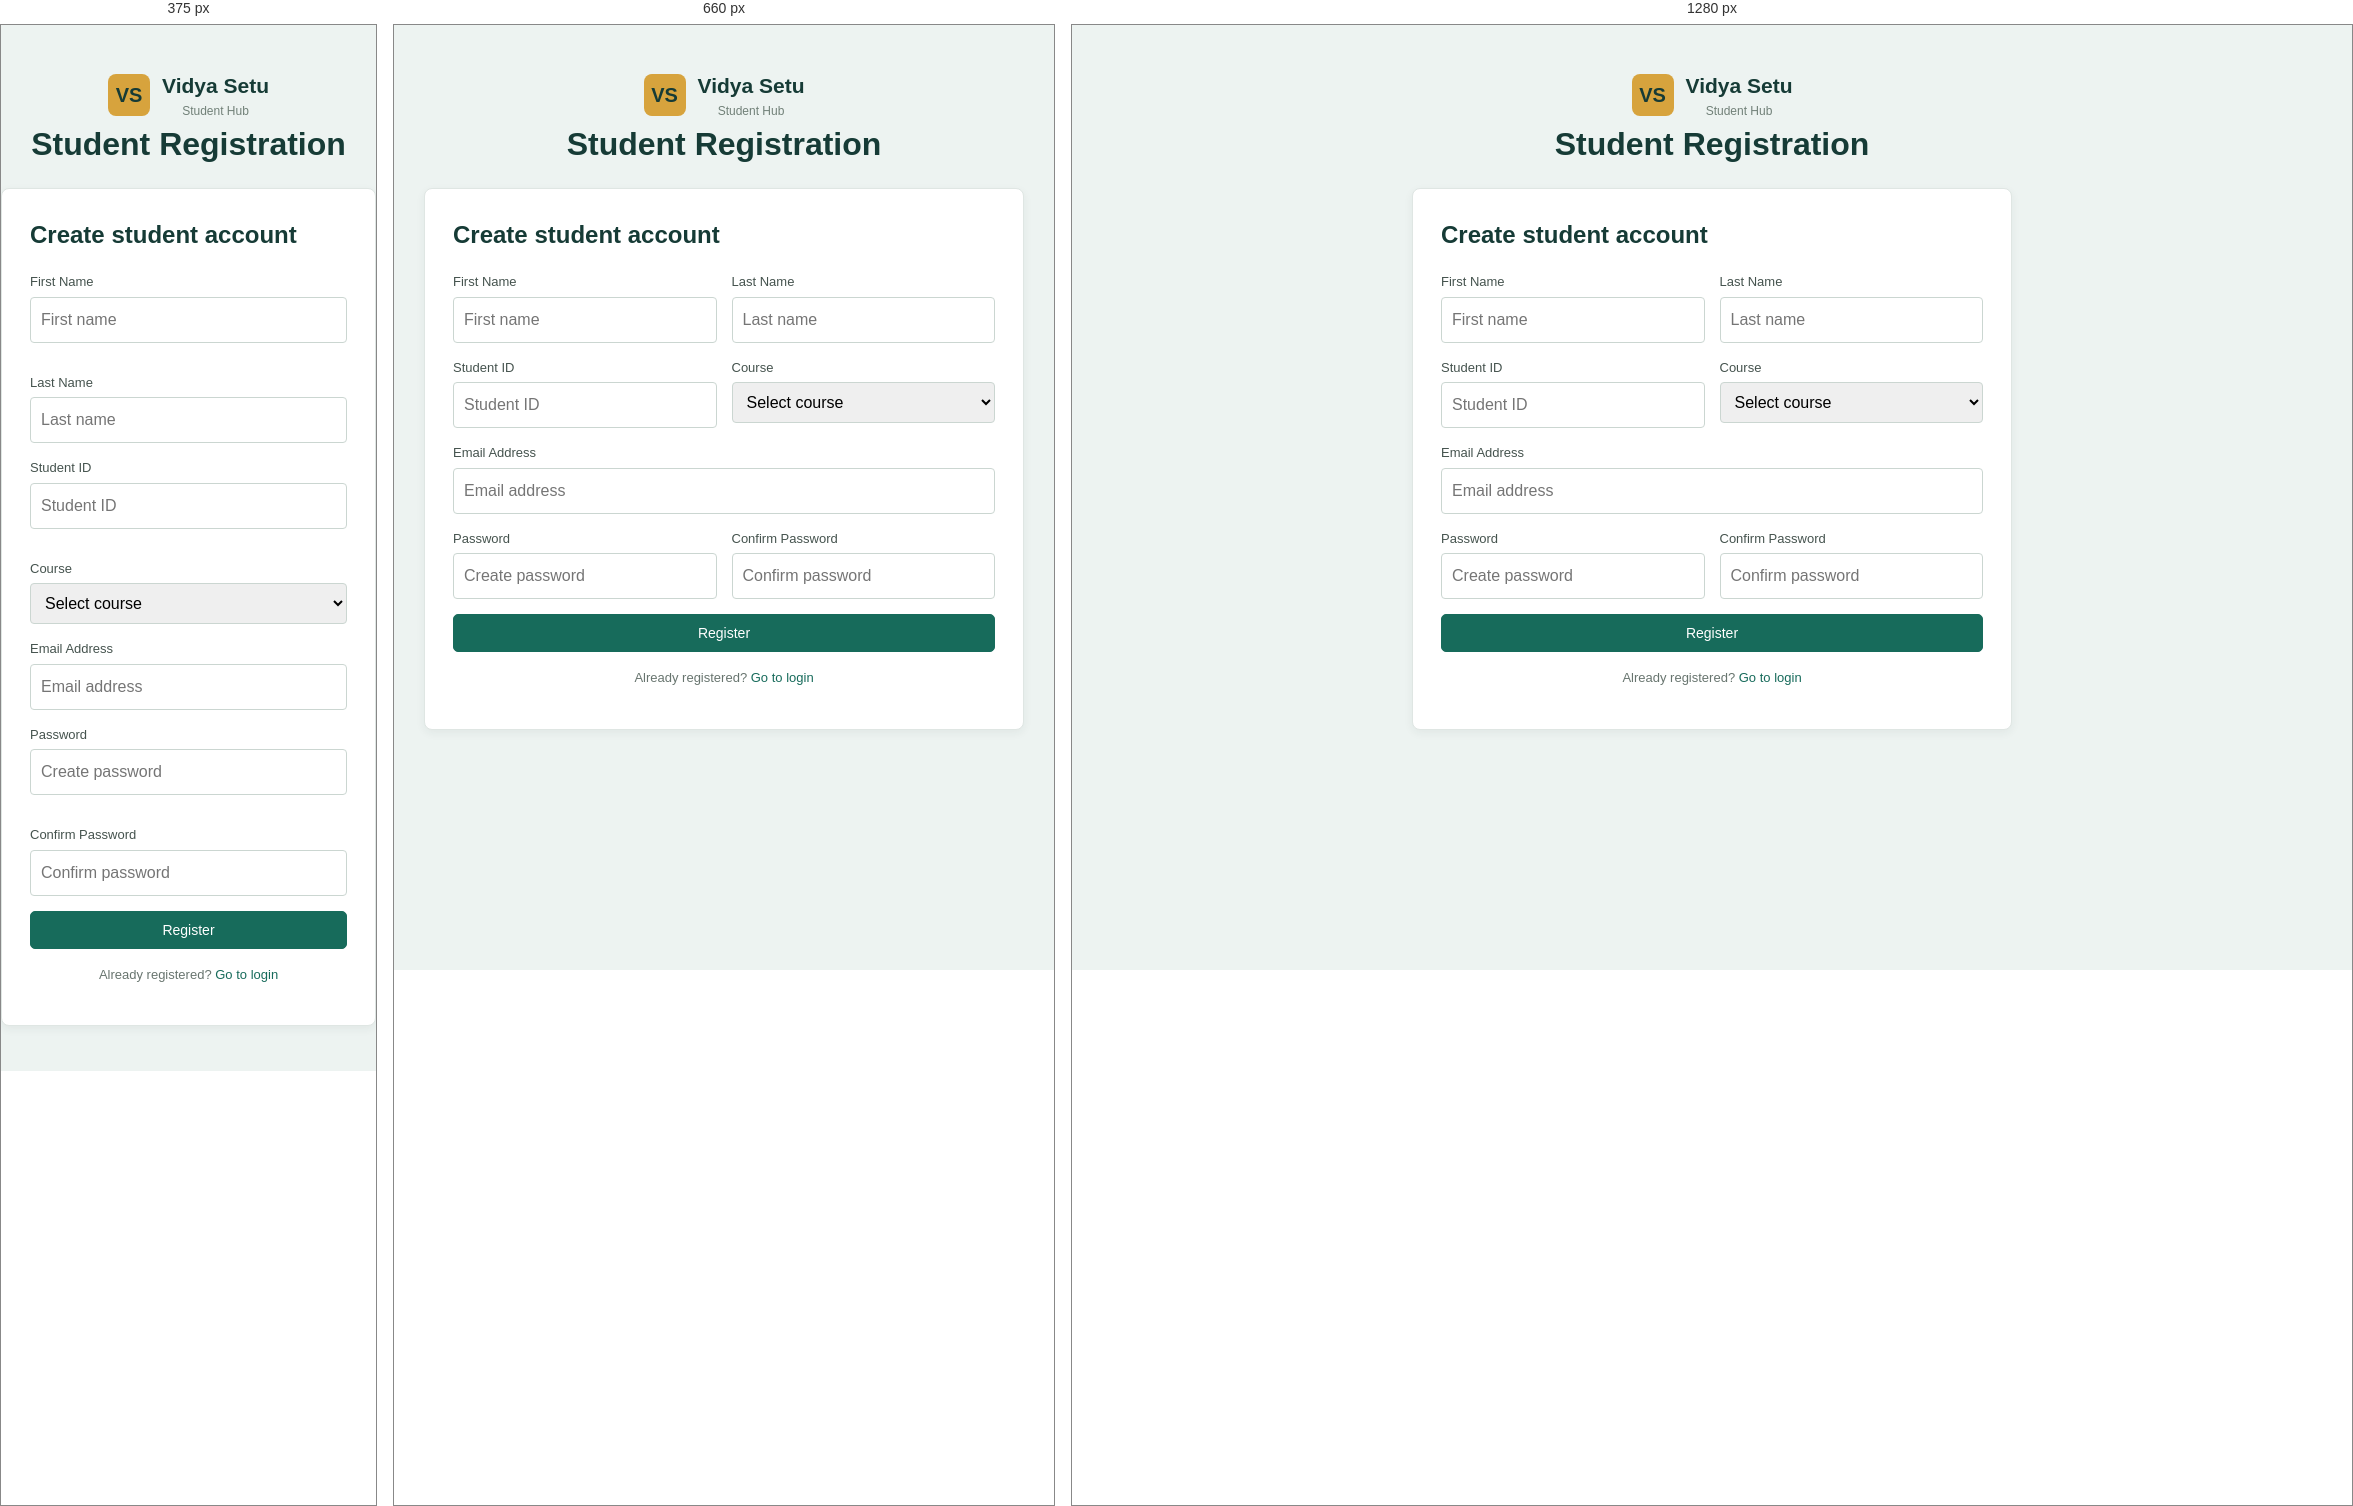
Rendered at 375 px, 660 px and 1280 px, left to right.

<!-- file: registration.html -->
<!DOCTYPE html><html lang="en"><head><meta charset="UTF-8"><meta name="viewport" content="width=device-width, initial-scale=1.0"><title>Registration | Vidya Setu Student Hub</title><link rel="stylesheet" href="style.css"></head>
<body class="auth-page"><div class="auth-wrap" style="max-width:650px"><div class="auth-brand"><a class="logo" href="index.html" style="justify-content:center"><span class="logo-mark">VS</span><span><strong>Vidya Setu</strong><small>Student Hub</small></span></a><h1>Student Registration</h1></div>
<form class="form-card"><h2>Create student account</h2><div class="form-row"><div><label>First Name</label><input type="text" placeholder="First name"></div><div><label>Last Name</label><input type="text" placeholder="Last name"></div></div><div class="form-row"><div><label>Student ID</label><input type="text" placeholder="Student ID"></div><div><label>Course</label><select><option>Select course</option><option>BCA</option><option>BBA</option><option>B.Sc IT</option></select></div></div><label>Email Address</label><input type="email" placeholder="Email address"><div class="form-row"><div><label>Password</label><input type="password" placeholder="Create password"></div><div><label>Confirm Password</label><input type="password" placeholder="Confirm password"></div></div><button class="btn btn-primary" style="width:100%" type="button">Register</button><p class="form-note">Already registered? <a href="login.html">Go to login</a></p></form></div></body></html>

/* @media block from style.css */
@media(max-width:800px){.hero-grid,.about-grid,.contact-grid,.footer-grid{grid-template-columns:1fr}.cards{grid-template-columns:1fr 1fr}.stats{grid-template-columns:1fr 1fr}.header-inner{align-items:flex-start;padding:14px 0;flex-direction:column}.hero h1{font-size:34px}}

/* @media block from style.css */
@media(max-width:520px){.cards,.stats,.form-row{grid-template-columns:1fr}.container{width:94%}.nav a{font-size:13px;padding:7px 8px}.hero{padding:38px 0}.btn-light{margin-left:3px}}